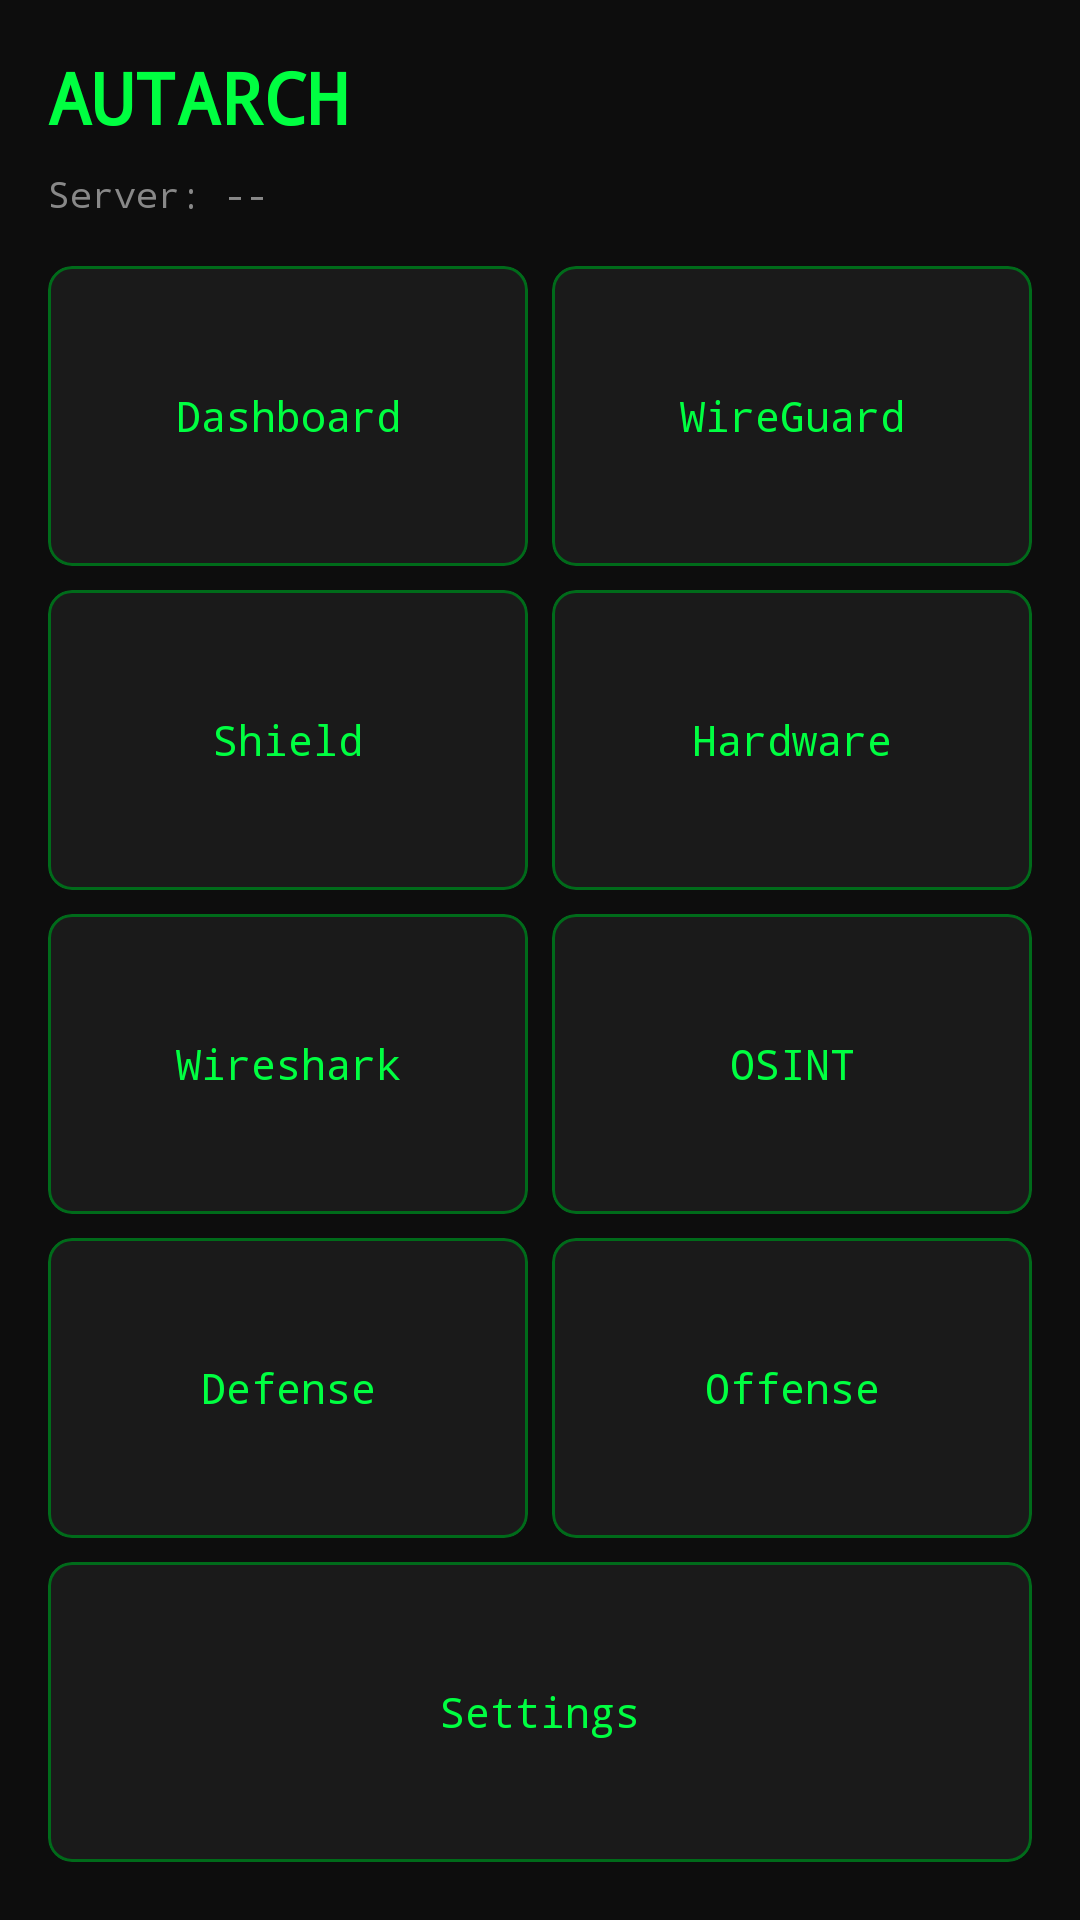

Reconstruct the res/layout file that produces this screen, plus the resources it refers to.
<!-- AndroidManifest.xml: application theme Theme.Archon -->
<!-- res/layout/fragment_links.xml -->
<?xml version="1.0" encoding="utf-8"?>
<ScrollView
    xmlns:android="http://schemas.android.com/apk/res/android"
    xmlns:app="http://schemas.android.com/apk/res-auto"
    android:layout_width="match_parent"
    android:layout_height="match_parent"
    android:background="@color/background"
    android:padding="16dp">

    <LinearLayout
        android:layout_width="match_parent"
        android:layout_height="wrap_content"
        android:orientation="vertical">

        <TextView
            android:layout_width="wrap_content"
            android:layout_height="wrap_content"
            android:text="@string/links_title"
            android:textColor="@color/terminal_green"
            android:textSize="24sp"
            android:textStyle="bold"
            android:fontFamily="monospace"
            android:layout_marginBottom="8dp" />

        <TextView
            android:id="@+id/server_url_label"
            android:layout_width="wrap_content"
            android:layout_height="wrap_content"
            android:text="@string/server_url_placeholder"
            android:textColor="@color/text_secondary"
            android:fontFamily="monospace"
            android:textSize="12sp"
            android:layout_marginBottom="16dp" />

        
        <LinearLayout
            android:layout_width="match_parent"
            android:layout_height="wrap_content"
            android:orientation="horizontal"
            android:layout_marginBottom="8dp">

            <com.google.android.material.card.MaterialCardView
                android:id="@+id/card_dashboard"
                android:layout_width="0dp"
                android:layout_height="100dp"
                android:layout_weight="1"
                android:layout_marginEnd="4dp"
                android:clickable="true"
                android:focusable="true"
                app:cardBackgroundColor="@color/surface"
                app:cardCornerRadius="8dp"
                app:strokeColor="@color/terminal_green_dim"
                app:strokeWidth="1dp">

                <TextView
                    android:layout_width="match_parent"
                    android:layout_height="match_parent"
                    android:gravity="center"
                    android:text="@string/link_dashboard"
                    android:textColor="@color/terminal_green"
                    android:textSize="14sp"
                    android:fontFamily="monospace" />

            </com.google.android.material.card.MaterialCardView>

            <com.google.android.material.card.MaterialCardView
                android:id="@+id/card_wireguard"
                android:layout_width="0dp"
                android:layout_height="100dp"
                android:layout_weight="1"
                android:layout_marginStart="4dp"
                android:clickable="true"
                android:focusable="true"
                app:cardBackgroundColor="@color/surface"
                app:cardCornerRadius="8dp"
                app:strokeColor="@color/terminal_green_dim"
                app:strokeWidth="1dp">

                <TextView
                    android:layout_width="match_parent"
                    android:layout_height="match_parent"
                    android:gravity="center"
                    android:text="@string/link_wireguard"
                    android:textColor="@color/terminal_green"
                    android:textSize="14sp"
                    android:fontFamily="monospace" />

            </com.google.android.material.card.MaterialCardView>
        </LinearLayout>

        
        <LinearLayout
            android:layout_width="match_parent"
            android:layout_height="wrap_content"
            android:orientation="horizontal"
            android:layout_marginBottom="8dp">

            <com.google.android.material.card.MaterialCardView
                android:id="@+id/card_shield"
                android:layout_width="0dp"
                android:layout_height="100dp"
                android:layout_weight="1"
                android:layout_marginEnd="4dp"
                android:clickable="true"
                android:focusable="true"
                app:cardBackgroundColor="@color/surface"
                app:cardCornerRadius="8dp"
                app:strokeColor="@color/terminal_green_dim"
                app:strokeWidth="1dp">

                <TextView
                    android:layout_width="match_parent"
                    android:layout_height="match_parent"
                    android:gravity="center"
                    android:text="@string/link_shield"
                    android:textColor="@color/terminal_green"
                    android:textSize="14sp"
                    android:fontFamily="monospace" />

            </com.google.android.material.card.MaterialCardView>

            <com.google.android.material.card.MaterialCardView
                android:id="@+id/card_hardware"
                android:layout_width="0dp"
                android:layout_height="100dp"
                android:layout_weight="1"
                android:layout_marginStart="4dp"
                android:clickable="true"
                android:focusable="true"
                app:cardBackgroundColor="@color/surface"
                app:cardCornerRadius="8dp"
                app:strokeColor="@color/terminal_green_dim"
                app:strokeWidth="1dp">

                <TextView
                    android:layout_width="match_parent"
                    android:layout_height="match_parent"
                    android:gravity="center"
                    android:text="@string/link_hardware"
                    android:textColor="@color/terminal_green"
                    android:textSize="14sp"
                    android:fontFamily="monospace" />

            </com.google.android.material.card.MaterialCardView>
        </LinearLayout>

        
        <LinearLayout
            android:layout_width="match_parent"
            android:layout_height="wrap_content"
            android:orientation="horizontal"
            android:layout_marginBottom="8dp">

            <com.google.android.material.card.MaterialCardView
                android:id="@+id/card_wireshark"
                android:layout_width="0dp"
                android:layout_height="100dp"
                android:layout_weight="1"
                android:layout_marginEnd="4dp"
                android:clickable="true"
                android:focusable="true"
                app:cardBackgroundColor="@color/surface"
                app:cardCornerRadius="8dp"
                app:strokeColor="@color/terminal_green_dim"
                app:strokeWidth="1dp">

                <TextView
                    android:layout_width="match_parent"
                    android:layout_height="match_parent"
                    android:gravity="center"
                    android:text="@string/link_wireshark"
                    android:textColor="@color/terminal_green"
                    android:textSize="14sp"
                    android:fontFamily="monospace" />

            </com.google.android.material.card.MaterialCardView>

            <com.google.android.material.card.MaterialCardView
                android:id="@+id/card_osint"
                android:layout_width="0dp"
                android:layout_height="100dp"
                android:layout_weight="1"
                android:layout_marginStart="4dp"
                android:clickable="true"
                android:focusable="true"
                app:cardBackgroundColor="@color/surface"
                app:cardCornerRadius="8dp"
                app:strokeColor="@color/terminal_green_dim"
                app:strokeWidth="1dp">

                <TextView
                    android:layout_width="match_parent"
                    android:layout_height="match_parent"
                    android:gravity="center"
                    android:text="@string/link_osint"
                    android:textColor="@color/terminal_green"
                    android:textSize="14sp"
                    android:fontFamily="monospace" />

            </com.google.android.material.card.MaterialCardView>
        </LinearLayout>

        
        <LinearLayout
            android:layout_width="match_parent"
            android:layout_height="wrap_content"
            android:orientation="horizontal"
            android:layout_marginBottom="8dp">

            <com.google.android.material.card.MaterialCardView
                android:id="@+id/card_defense"
                android:layout_width="0dp"
                android:layout_height="100dp"
                android:layout_weight="1"
                android:layout_marginEnd="4dp"
                android:clickable="true"
                android:focusable="true"
                app:cardBackgroundColor="@color/surface"
                app:cardCornerRadius="8dp"
                app:strokeColor="@color/terminal_green_dim"
                app:strokeWidth="1dp">

                <TextView
                    android:layout_width="match_parent"
                    android:layout_height="match_parent"
                    android:gravity="center"
                    android:text="@string/link_defense"
                    android:textColor="@color/terminal_green"
                    android:textSize="14sp"
                    android:fontFamily="monospace" />

            </com.google.android.material.card.MaterialCardView>

            <com.google.android.material.card.MaterialCardView
                android:id="@+id/card_offense"
                android:layout_width="0dp"
                android:layout_height="100dp"
                android:layout_weight="1"
                android:layout_marginStart="4dp"
                android:clickable="true"
                android:focusable="true"
                app:cardBackgroundColor="@color/surface"
                app:cardCornerRadius="8dp"
                app:strokeColor="@color/terminal_green_dim"
                app:strokeWidth="1dp">

                <TextView
                    android:layout_width="match_parent"
                    android:layout_height="match_parent"
                    android:gravity="center"
                    android:text="@string/link_offense"
                    android:textColor="@color/terminal_green"
                    android:textSize="14sp"
                    android:fontFamily="monospace" />

            </com.google.android.material.card.MaterialCardView>
        </LinearLayout>

        
        <com.google.android.material.card.MaterialCardView
            android:id="@+id/card_settings"
            android:layout_width="match_parent"
            android:layout_height="100dp"
            android:layout_marginBottom="8dp"
            android:clickable="true"
            android:focusable="true"
            app:cardBackgroundColor="@color/surface"
            app:cardCornerRadius="8dp"
            app:strokeColor="@color/terminal_green_dim"
            app:strokeWidth="1dp">

            <TextView
                android:layout_width="match_parent"
                android:layout_height="match_parent"
                android:gravity="center"
                android:text="@string/link_settings"
                android:textColor="@color/terminal_green"
                android:textSize="14sp"
                android:fontFamily="monospace" />

        </com.google.android.material.card.MaterialCardView>

    </LinearLayout>
</ScrollView>
<!-- resources referenced by this layout -->
<resources>
  <color name="background">#FF0D0D0D</color>
  <color name="surface">#FF1A1A1A</color>
  <color name="terminal_green">#FF00FF41</color>
  <color name="terminal_green_dim">#FF006B1A</color>
  <color name="text_secondary">#FF888888</color>
  <string name="link_dashboard">Dashboard</string>
  <string name="link_defense">Defense</string>
  <string name="link_hardware">Hardware</string>
  <string name="link_offense">Offense</string>
  <string name="link_osint">OSINT</string>
  <string name="link_settings">Settings</string>
  <string name="link_shield">Shield</string>
  <string name="link_wireguard">WireGuard</string>
  <string name="link_wireshark">Wireshark</string>
  <string name="links_title">AUTARCH</string>
  <string name="server_url_placeholder">Server: --</string>
  <style name="Theme.Archon" parent="Theme.Material3.Dark.NoActionBar">
          <item name="colorPrimary">@color/terminal_green</item>
          <item name="colorPrimaryVariant">@color/terminal_green_dim</item>
          <item name="colorOnPrimary">@color/background</item>
          <item name="colorSecondary">@color/terminal_green_dim</item>
          <item name="colorOnSecondary">@color/text_primary</item>
          <item name="android:colorBackground">@color/background</item>
          <item name="colorSurface">@color/surface</item>
          <item name="colorOnSurface">@color/text_primary</item>
          <item name="android:statusBarColor">@color/background</item>
          <item name="android:navigationBarColor">@color/surface</item>
          <item name="android:windowBackground">@color/background</item>
      </style>
  <color name="text_primary">#FFE0E0E0</color>
</resources>
